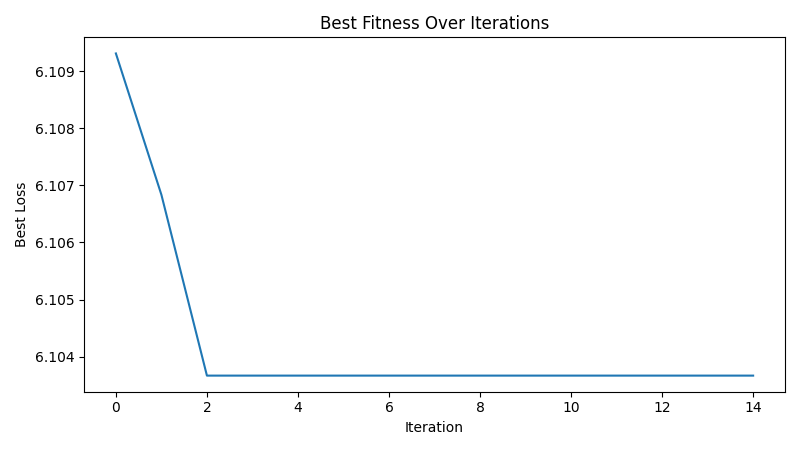

The file beside this chart, header and first rows:
iteration, best_loss
1, 6.109
2, 6.107
3, 6.104
4, 6.104
5, 6.104
6, 6.104
7, 6.104
8, 6.104
9, 6.104
10, 6.104
11, 6.104
12, 6.104
13, 6.104
14, 6.104
15, 6.104
